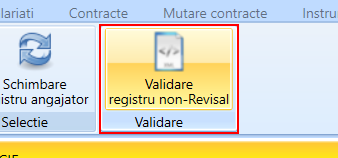
Task: Revisal project for registering comapny and it's employees.
Workflow: TestCase_Revisal_OpenApp

Step 1: click on the grouping 'Validare' in window 'ReviSal - versiunea 6.0.7.0' (teamnet.revisal.ui.exe)
